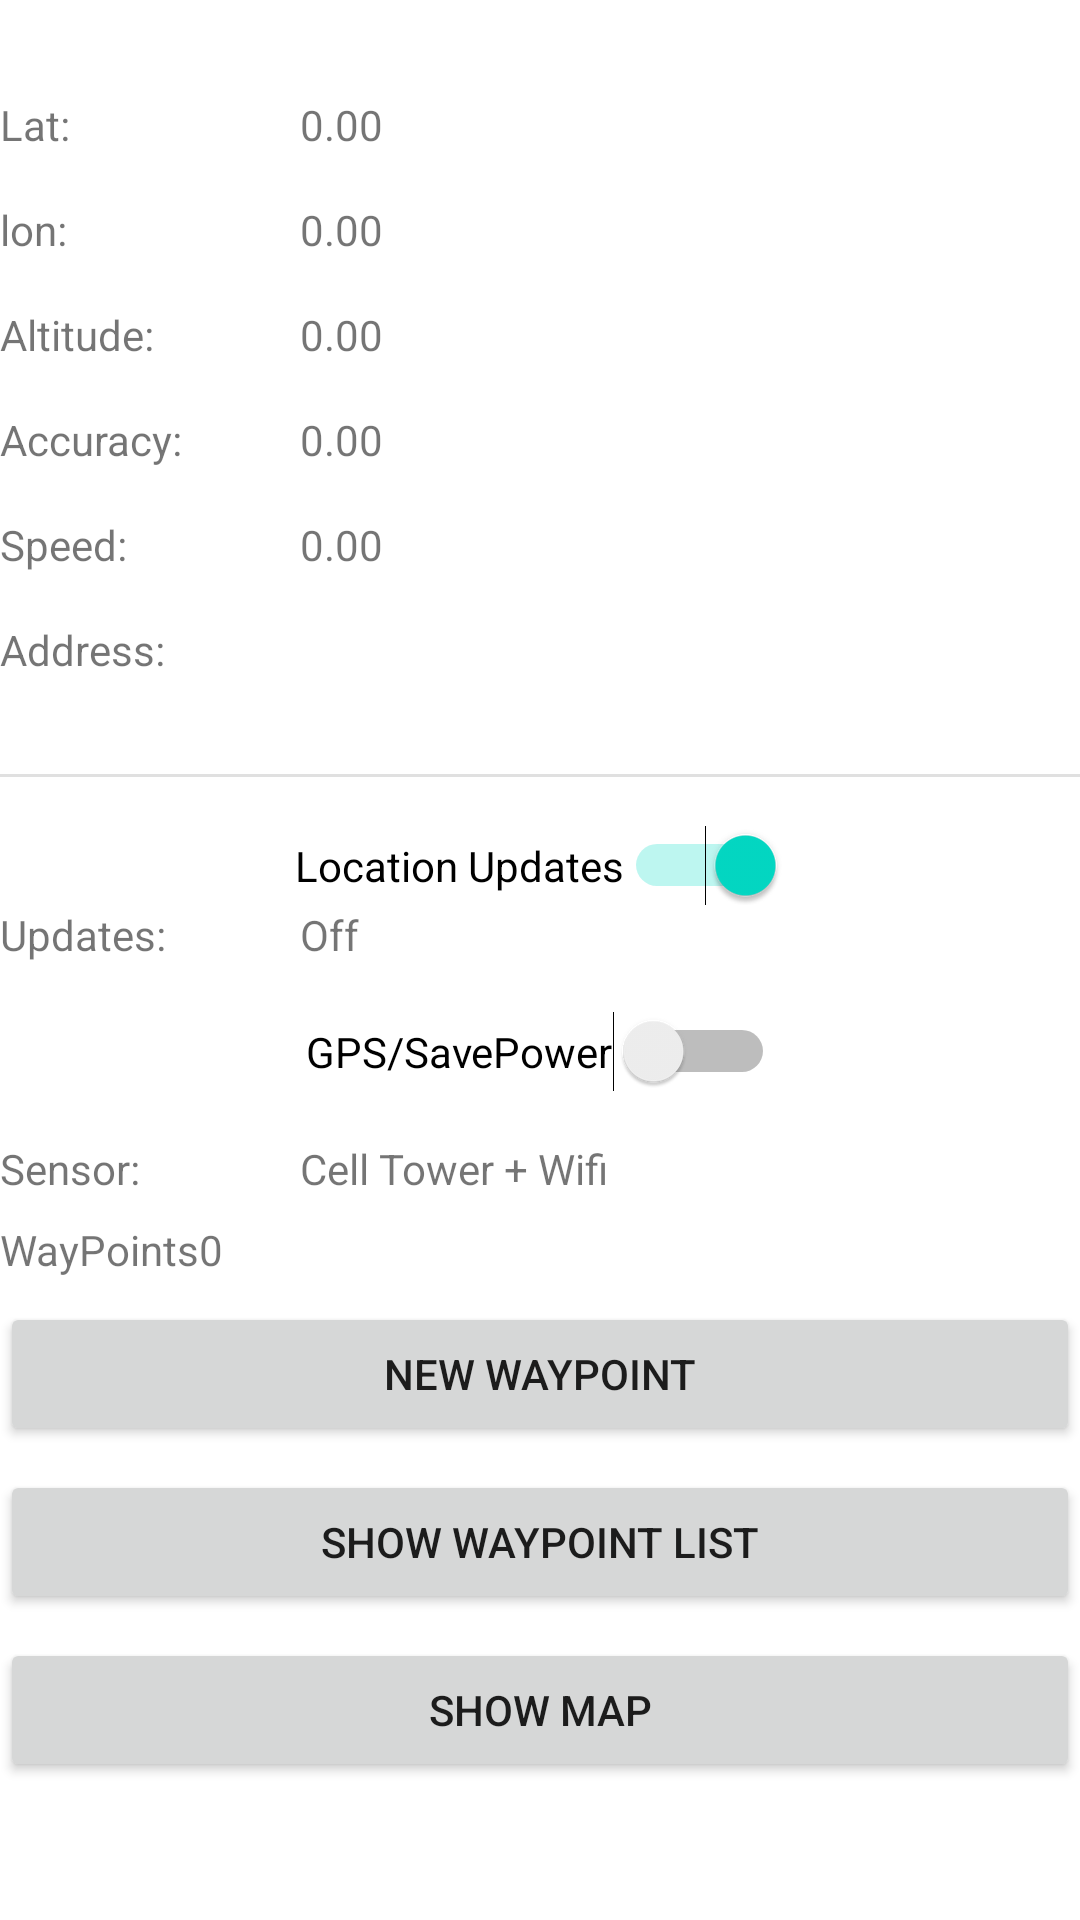

Reconstruct the res/layout file that produces this screen, plus the resources it refers to.
<!-- AndroidManifest.xml: application theme Theme.Gpsapp -->
<!-- res/layout/activity_main.xml -->
<?xml version="1.0" encoding="utf-8"?>
<androidx.constraintlayout.widget.ConstraintLayout xmlns:android="http://schemas.android.com/apk/res/android"
    xmlns:app="http://schemas.android.com/apk/res-auto"
    xmlns:tools="http://schemas.android.com/tools"
    android:layout_width="match_parent"
    android:layout_height="match_parent"
    tools:context=".MainActivity" >



    <Button
        android:id="@+id/btn_showMap"
        android:layout_width="0dp"
        android:layout_height="wrap_content"
        android:layout_marginTop="8dp"
        android:text="show Map"
        app:layout_constraintEnd_toEndOf="parent"
        app:layout_constraintStart_toStartOf="parent"
        app:layout_constraintTop_toBottomOf="@+id/btn_showWayPointList" />

    <Button
        android:id="@+id/btn_showWayPointList"
        android:layout_width="0dp"
        android:layout_height="wrap_content"
        android:layout_marginTop="8dp"
        android:text="Show Waypoint list"
        app:layout_constraintEnd_toEndOf="parent"
        app:layout_constraintStart_toStartOf="parent"
        app:layout_constraintTop_toBottomOf="@+id/btn_newWayPoint" />

    <TextView
        android:id="@+id/tv_labellat"
        android:layout_width="100dp"
        android:layout_height="wrap_content"
        android:layout_marginTop="32dp"
        android:text="Lat:"
        app:layout_constraintStart_toStartOf="parent"
        app:layout_constraintTop_toTopOf="parent" />

    <TextView
        android:id="@+id/tv_lat"
        android:layout_width="wrap_content"
        android:layout_height="wrap_content"
        android:layout_marginTop="32dp"
        android:text="0.00"
        app:layout_constraintStart_toEndOf="@+id/tv_labellat"
        app:layout_constraintTop_toTopOf="parent" />

    <TextView
        android:id="@+id/tv_labellon"
        android:layout_width="100dp"
        android:layout_height="wrap_content"
        android:layout_marginTop="16dp"
        android:text="lon:"
        app:layout_constraintStart_toStartOf="parent"
        app:layout_constraintTop_toBottomOf="@+id/tv_labellat" />

    <TextView
        android:id="@+id/tv_lon"
        android:layout_width="wrap_content"
        android:layout_height="wrap_content"
        android:layout_marginTop="16dp"
        android:text="0.00"
        app:layout_constraintStart_toEndOf="@+id/tv_labellon"
        app:layout_constraintTop_toBottomOf="@+id/tv_lat" />

    <TextView
        android:id="@+id/tv_labelaltitude"
        android:layout_width="100dp"
        android:layout_height="wrap_content"
        android:layout_marginTop="16dp"
        android:text="Altitude:"
        app:layout_constraintStart_toStartOf="parent"
        app:layout_constraintTop_toBottomOf="@+id/tv_labellon" />

    <TextView
        android:id="@+id/tv_altitude"
        android:layout_width="wrap_content"
        android:layout_height="wrap_content"
        android:text="0.00"
        app:layout_constraintStart_toEndOf="@+id/tv_labelaltitude"
        app:layout_constraintTop_toTopOf="@+id/tv_labelaltitude" />

    <TextView
        android:id="@+id/tv_labelaccuracy"
        android:layout_width="100dp"
        android:layout_height="wrap_content"
        android:layout_marginTop="16dp"
        android:text="Accuracy:"
        app:layout_constraintStart_toStartOf="parent"
        app:layout_constraintTop_toBottomOf="@+id/tv_labelaltitude" />

    <TextView
        android:id="@+id/tv_accuracy"
        android:layout_width="wrap_content"
        android:layout_height="wrap_content"
        android:text="0.00"
        app:layout_constraintStart_toEndOf="@+id/tv_labelaccuracy"
        app:layout_constraintTop_toTopOf="@+id/tv_labelaccuracy" />

    <TextView
        android:id="@+id/tv_labelspeed"
        android:layout_width="100dp"
        android:layout_height="wrap_content"
        android:layout_marginTop="16dp"
        android:text="Speed:"
        app:layout_constraintStart_toStartOf="parent"
        app:layout_constraintTop_toBottomOf="@+id/tv_labelaccuracy" />

    <TextView
        android:id="@+id/tv_speed"
        android:layout_width="wrap_content"
        android:layout_height="wrap_content"
        android:text="0.00"
        app:layout_constraintStart_toEndOf="@+id/tv_labelspeed"
        app:layout_constraintTop_toTopOf="@+id/tv_labelspeed" />

    <TextView
        android:id="@+id/tv_labelsensor"
        android:layout_width="100dp"
        android:layout_height="wrap_content"
        android:layout_marginTop="16dp"
        android:text="Sensor:"
        app:layout_constraintStart_toStartOf="parent"
        app:layout_constraintTop_toBottomOf="@+id/sw_gps" />

    <TextView
        android:id="@+id/tv_sensor"
        android:layout_width="wrap_content"
        android:layout_height="wrap_content"
        android:text="Cell Tower + Wifi"
        app:layout_constraintStart_toEndOf="@+id/tv_labelsensor"
        app:layout_constraintTop_toTopOf="@+id/tv_labelsensor" />

    <TextView
        android:id="@+id/tv_labelupdates"
        android:layout_width="100dp"
        android:layout_height="wrap_content"
        android:text="Updates:"
        app:layout_constraintStart_toStartOf="parent"
        app:layout_constraintTop_toBottomOf="@+id/sw_locationsupdates" />

    <TextView
        android:id="@+id/tv_updates"
        android:layout_width="wrap_content"
        android:layout_height="wrap_content"
        android:text="Off"
        app:layout_constraintStart_toEndOf="@+id/tv_labelupdates"
        app:layout_constraintTop_toTopOf="@+id/tv_labelupdates" />

    <Switch
        android:id="@+id/sw_locationsupdates"
        android:layout_width="wrap_content"
        android:layout_height="wrap_content"
        android:layout_marginTop="16dp"
        android:checked="true"
        android:text="Location Updates"
        app:layout_constraintEnd_toEndOf="parent"
        app:layout_constraintStart_toStartOf="parent"
        app:layout_constraintTop_toBottomOf="@+id/divider" />

    <Switch
        android:id="@+id/sw_gps"
        android:layout_width="wrap_content"
        android:layout_height="wrap_content"
        android:layout_marginTop="16dp"
        android:text="GPS/SavePower"
        app:layout_constraintEnd_toEndOf="parent"
        app:layout_constraintStart_toStartOf="parent"
        app:layout_constraintTop_toBottomOf="@+id/tv_labelupdates" />

    <TextView
        android:id="@+id/tv_address"
        android:layout_width="wrap_content"
        android:layout_height="wrap_content"
        app:layout_constraintStart_toEndOf="@+id/tv_lbladdress"
        app:layout_constraintTop_toTopOf="@+id/tv_lbladdress" />

    <TextView
        android:id="@+id/tv_lbladdress"
        android:layout_width="wrap_content"
        android:layout_height="wrap_content"
        android:layout_marginTop="16dp"
        android:text="Address:"
        app:layout_constraintStart_toStartOf="parent"
        app:layout_constraintTop_toBottomOf="@+id/tv_labelspeed" />

    <View
        android:id="@+id/divider"
        android:layout_width="409dp"
        android:layout_height="1dp"
        android:layout_marginTop="32dp"
        android:background="?android:attr/listDivider"
        app:layout_constraintTop_toBottomOf="@+id/tv_address"
        tools:layout_editor_absoluteX="1dp" />

    <TextView
        android:id="@+id/tv_labelCrumbCouster"
        android:layout_width="wrap_content"
        android:layout_height="wrap_content"
        android:layout_marginTop="8dp"
        android:text="WayPoints"
        app:layout_constraintTop_toBottomOf="@+id/tv_labelsensor"
        tools:layout_editor_absoluteX="6dp" />

    <TextView
        android:id="@+id/tv_countOfCrumbs"
        android:layout_width="wrap_content"
        android:layout_height="wrap_content"
        android:text="0"
        app:layout_constraintStart_toEndOf="@+id/tv_labelCrumbCouster"
        app:layout_constraintTop_toTopOf="@+id/tv_labelCrumbCouster" />

    <Button
        android:id="@+id/btn_newWayPoint"
        android:layout_width="0dp"
        android:layout_height="wrap_content"
        android:layout_marginTop="8dp"
        android:text="New WayPoint"
        app:layout_constraintEnd_toEndOf="parent"
        app:layout_constraintStart_toStartOf="parent"
        app:layout_constraintTop_toBottomOf="@+id/tv_labelCrumbCouster" />

</androidx.constraintlayout.widget.ConstraintLayout>
<!-- resources referenced by this layout -->
<resources>
  <style name="Theme.Gpsapp" parent="Theme.MaterialComponents.DayNight.DarkActionBar">
          
          <item name="colorPrimary">@color/purple_500</item>
          <item name="colorPrimaryVariant">@color/purple_700</item>
          <item name="colorOnPrimary">@color/white</item>
          
          <item name="colorSecondary">@color/teal_200</item>
          <item name="colorSecondaryVariant">@color/teal_700</item>
          <item name="colorOnSecondary">@color/black</item>
          
          <item name="android:statusBarColor" tools:targetApi="l">?attr/colorPrimaryVariant</item>
          
      </style>
  <!-- not gathered from this repository: default colours our renderer supplied (Android Studio template values) -->
  <color name="purple_500">#FF6200EE</color>
  <color name="purple_700">#FF3700B3</color>
  <color name="teal_200">#FF03DAC5</color>
  <color name="teal_700">#FF018786</color>
  <color name="black">#FF000000</color>
  <color name="white">#FFFFFFFF</color>
</resources>
